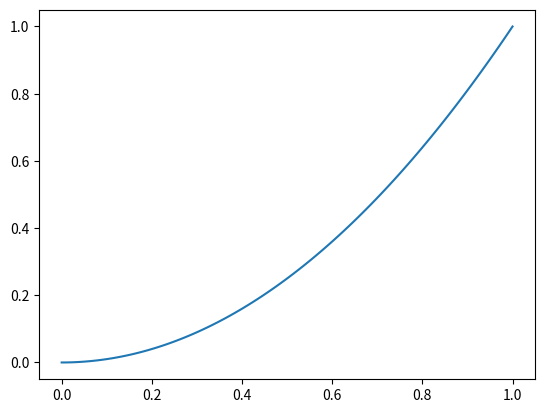
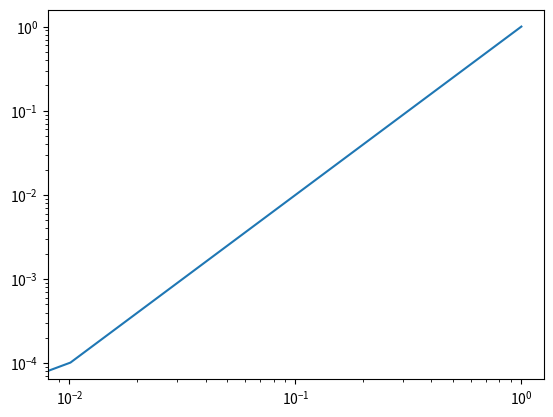
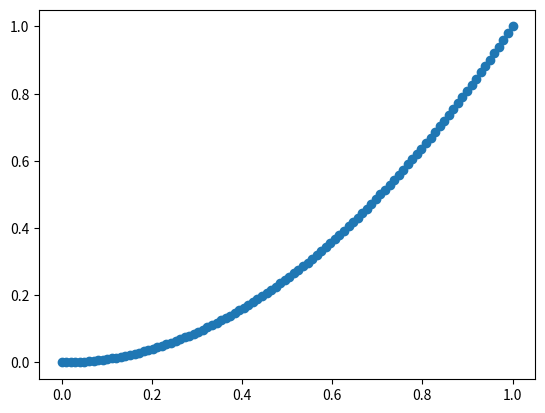

Reproduce these figures in Python, in order.
import matplotlib.pyplot as plt
import numpy as np

x=np.linspace(0.,1.,100)
y=x**2

#Basic plot of a curve
plt.figure()
plt.plot(x,y)
plt.show()

#same curve on a log log plot
plt.figure()
plt.yscale('log')
plt.xscale('log')
plt.plot(x,y)
plt.show()


# scatter versus plot
plt.figure()
plt.scatter(x,y)
plt.show()



# barchat versus plot fix xrange
plt.figure()
plt.bar(x,y,0.01)
plt.xlim(0.,1.)
#plt.show()
plt.savefig('bar.pdf', format='pdf')
plt.close()
